Dataset: data (GitHub, s4piru/Arduino-ODML). Classes: bottle, can.

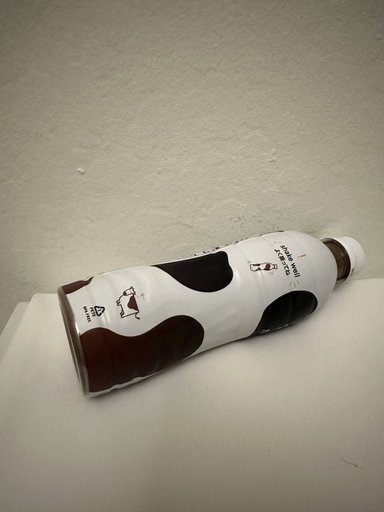
Label: bottle

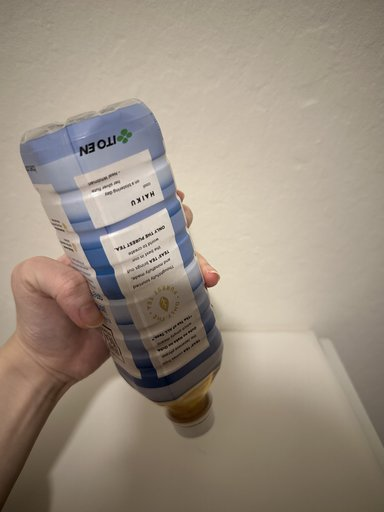
Label: bottle

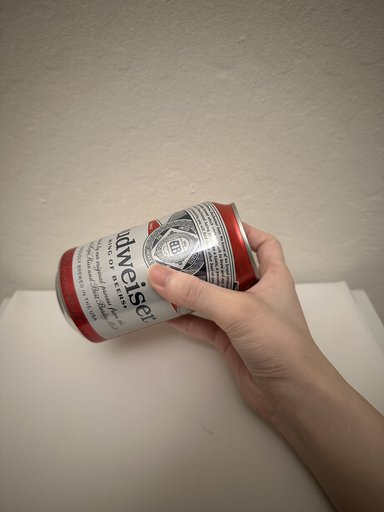
Label: can

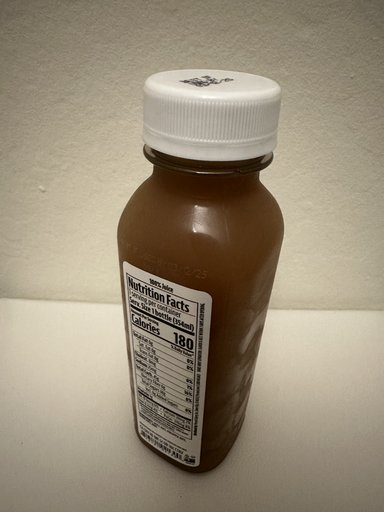
Label: bottle

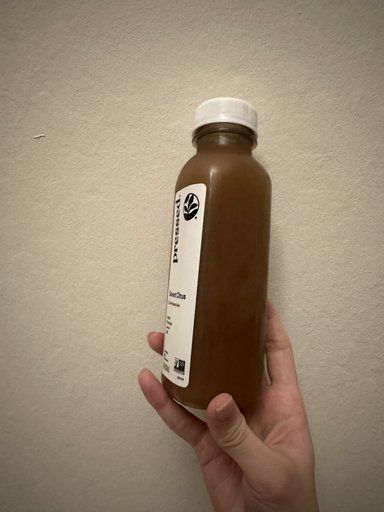
Label: bottle

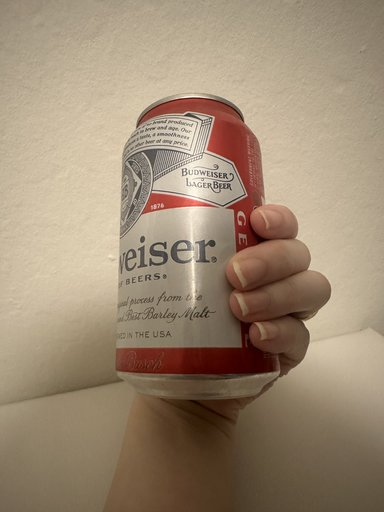
Label: can
